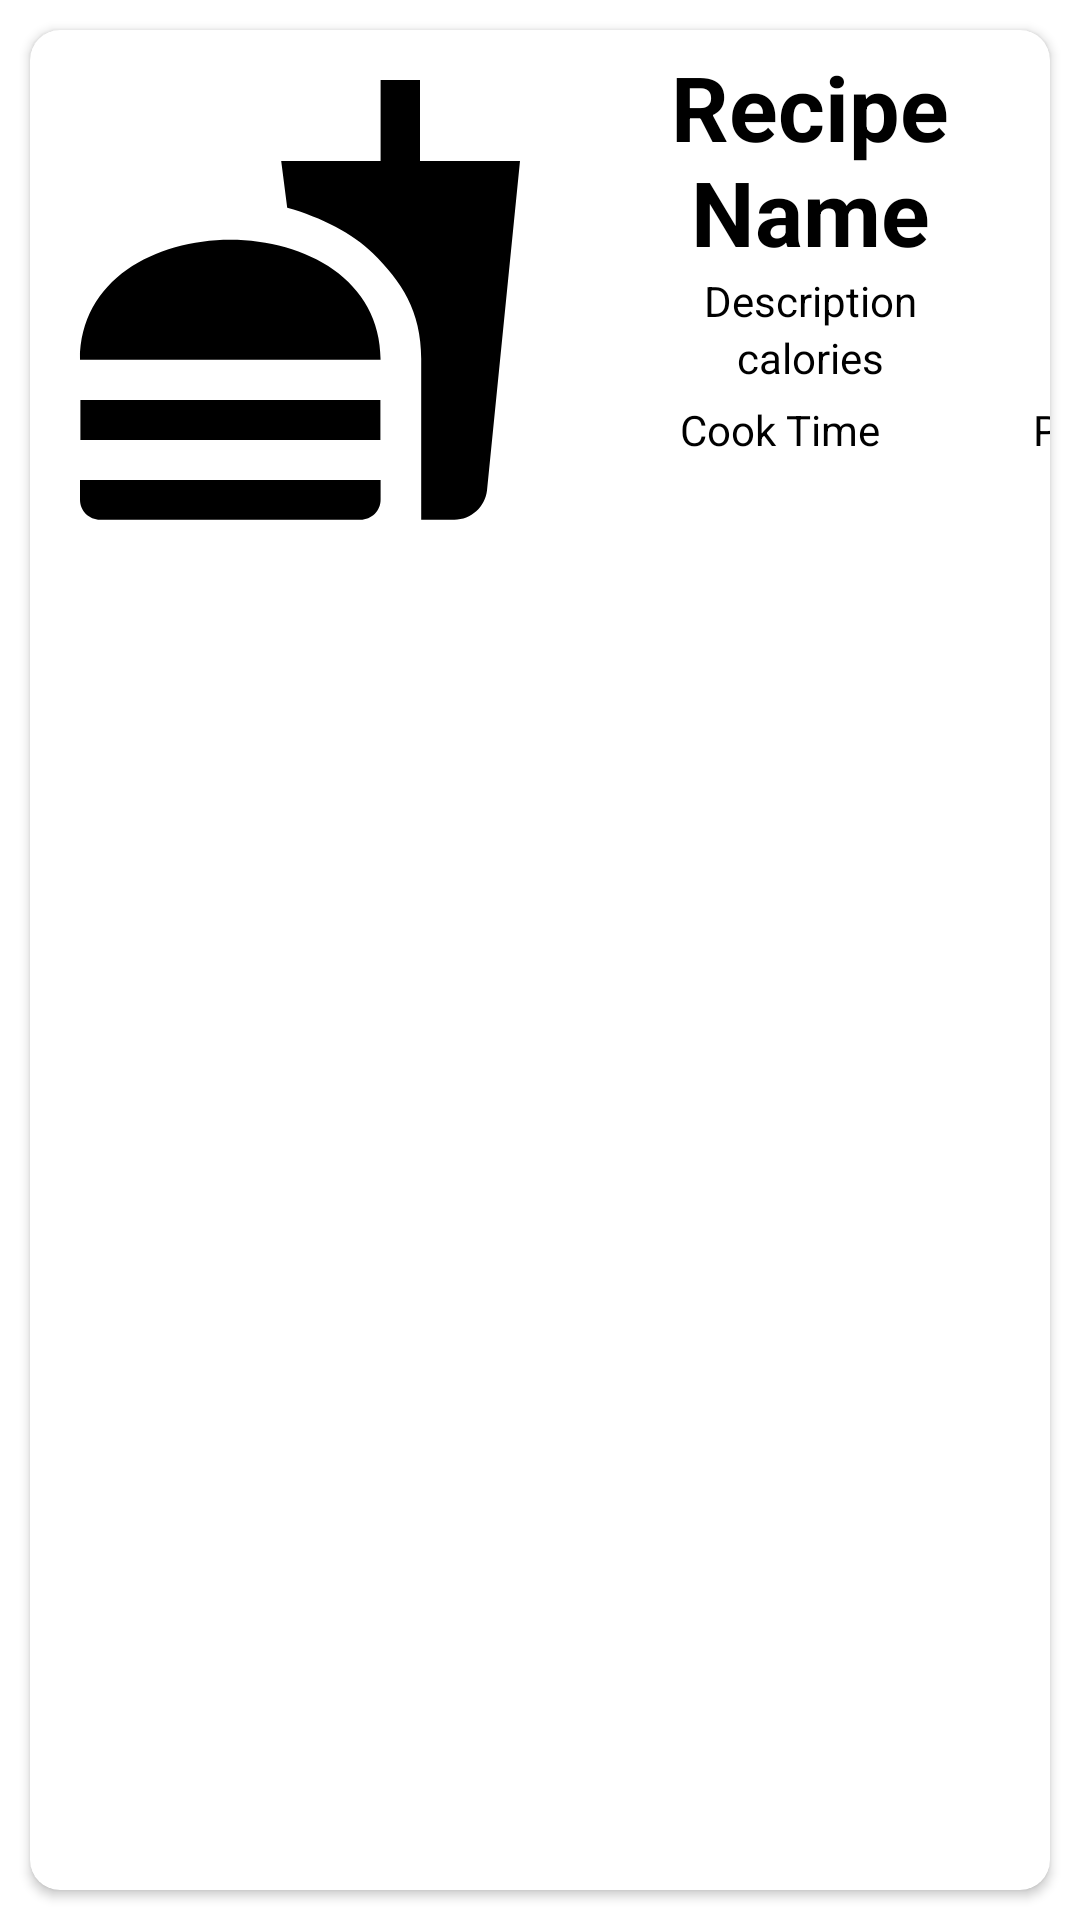

This screen was rendered from an Android layout file. Write that file and the resources it references.
<!-- AndroidManifest.xml: application theme Theme.Nutrix -->
<!-- res/layout/recipe_item.xml -->
<?xml version="1.0" encoding="utf-8"?>
<LinearLayout xmlns:android="http://schemas.android.com/apk/res/android"
    android:layout_width="match_parent"
    android:layout_height="wrap_content"
    xmlns:app="http://schemas.android.com/apk/res-auto"
    android:orientation="horizontal"
    >

    <androidx.cardview.widget.CardView
        android:layout_width="match_parent"
        android:layout_height="match_parent"
        android:elevation="10dp"
        app:cardCornerRadius="10dp"
        app:cardBackgroundColor="@color/white"
        android:layout_margin="10dp"
        >

        <LinearLayout
            android:layout_width="match_parent"
            android:layout_height="200dp"
            android:orientation="horizontal">


            <ImageView
                android:layout_margin="10dp"
                android:id="@+id/browsePreview"
                android:src="@drawable/food_icon"
                android:layout_height="160dp"
                android:layout_width="160dp"

                ></ImageView>

            <LinearLayout
                android:layout_gravity="center"
                android:orientation="vertical"
                android:layout_marginTop="-5dp"
                android:layout_width="match_parent"
                android:layout_height="180dp"

                >

                <TextView
                    android:layout_width="match_parent"
                    android:layout_height="wrap_content"
                    android:text="Recipe Name"
                    android:id="@+id/browseName"
                    android:textSize="30sp"
                    android:gravity="center"
                    android:textStyle="bold"
                    android:layout_margin="0dp"
                    android:textColor="@color/black"
                    ></TextView>

                <TextView
                    android:id="@+id/browseDescription"
                    android:layout_width="match_parent"
                    android:maxLines="1"
                    android:maxLength="25"
                    android:layout_height="wrap_content"
                    android:layout_margin="0dp"
                    android:gravity="center"
                    android:text="Description"
                    android:textColor="@color/black"

                    ></TextView>
                <TextView
                    android:id="@+id/browseCalories"
                    android:layout_width="match_parent"
                    android:maxLines="2"
                    android:layout_height="wrap_content"
                    android:layout_margin="0dp"
                    android:gravity="center"
                    android:text="calories"
                    android:textColor="@color/black"

                    ></TextView>
                <LinearLayout

                    android:layout_width="215dp"
                    android:layout_height="60dp"
                    android:layout_marginTop="5dp"
                    android:layout_marginRight="100dp"
                    android:orientation="horizontal"
                    android:background="@color/white"

                    >

                    <TextView
                        android:id="@+id/browseCookTime"
                        android:layout_width="100dp"
                        android:layout_height="wrap_content"
                        android:gravity="center"
                        android:layout_marginLeft="20dp"
                        android:text="Cook Time"
                        android:textColor="@color/black"></TextView>

                    <TextView
                        android:id="@+id/browsePrice"
                        android:layout_width="100dp"
                        android:gravity="center"
                        android:layout_height="wrap_content"
                        android:layout_margin="0dp"
                        android:text="Price"
                        android:textColor="@color/black"></TextView>
                </LinearLayout>
            </LinearLayout>

        </LinearLayout>


    </androidx.cardview.widget.CardView>


</LinearLayout>
<!-- resources referenced by this layout -->
<resources>
  <color name="black">#000000</color>
  <color name="white">#FFFFFF</color>
  <!-- drawable food_icon (drawable) -->
  <vector xmlns:android="http://schemas.android.com/apk/res/android"
      android:width="24dp"
      android:height="24dp"
      android:viewportWidth="24"
      android:viewportHeight="24"
      >
    <path
        android:fillColor="@android:color/black"
        android:pathData="M18.06,22.99h1.66c0.84,0 1.53,-0.64 1.63,-1.46L23,5.05h-5L18,1h-1.97v4.05h-4.97l0.3,2.34c1.71,0.47 3.31,1.32 4.27,2.26 1.44,1.42 2.43,2.89 2.43,5.29v8.05zM1,21.99L1,21h15.03v0.99c0,0.55 -0.45,1 -1.01,1L2.01,22.99c-0.56,0 -1.01,-0.45 -1.01,-1zM16.03,14.99c0,-8 -15.03,-8 -15.03,0h15.03zM1.02,17h15v2h-15z"/>
  </vector>
  <style name="Theme.Nutrix" parent="Theme.MaterialComponents.DayNight.NoActionBar">
          
          <item name="colorPrimary">@color/dark_purple</item>
          <item name="colorPrimaryVariant">@color/light_purple</item>
          <item name="colorOnPrimary">@color/white</item>
          
          <item name="colorSecondary">@color/light_purple</item>
          <item name="colorSecondaryVariant">@color/light_purple</item>
          <item name="colorOnSecondary">@color/white</item>
          
          <item name="android:statusBarColor" tools:targetApi="l">?attr/colorPrimary</item>
          
  
      </style>
  <color name="dark_purple">#280B6F</color>
  <color name="light_purple">#6730EC</color>
</resources>
